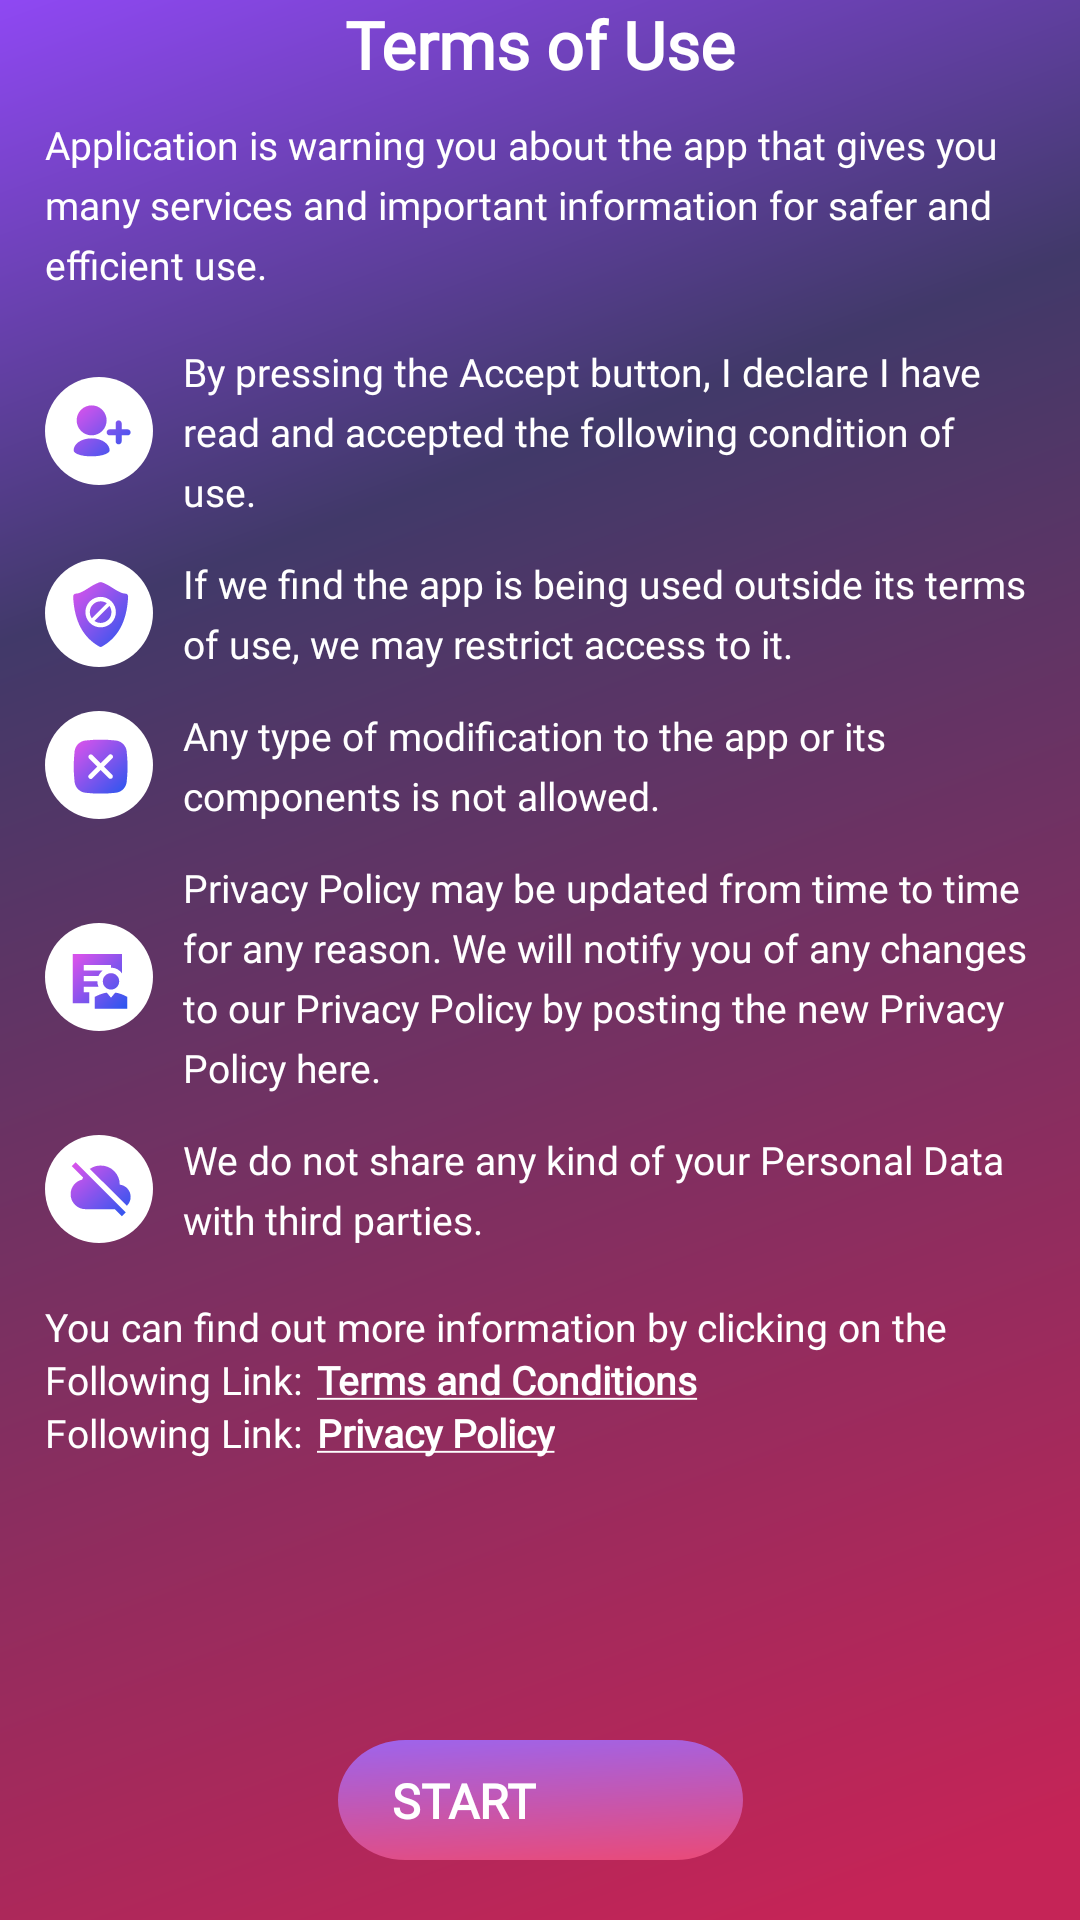

Here is an Android app screen rendered from its layout file. Give the layout XML and the strings, colors and styles it references.
<!-- AndroidManifest.xml: application theme Theme.NeonKeyboardNew -->
<!-- res/layout/activity_privacy_policy.xml -->
<?xml version="1.0" encoding="utf-8"?>
<androidx.constraintlayout.widget.ConstraintLayout xmlns:android="http://schemas.android.com/apk/res/android"
    xmlns:app="http://schemas.android.com/apk/res-auto"
    xmlns:tools="http://schemas.android.com/tools"
    android:layout_width="match_parent"
    android:layout_height="match_parent"
    android:background="@drawable/splash_background">

    <TextView
        android:id="@+id/tv_topheaer"
        android:layout_width="wrap_content"
        android:layout_height="wrap_content"
        android:layout_marginTop="@dimen/_40sdp"
        android:text="Terms of Use"
        android:textFontWeight="800"
        android:textSize="22sp"
        android:textColor="@color/white"
        android:fontFamily="@font/inter_medium"
        app:layout_constraintEnd_toEndOf="parent"
        app:layout_constraintHorizontal_bias="0.5"
        app:layout_constraintStart_toStartOf="parent"
        app:layout_constraintTop_toTopOf="parent" />

    <ScrollView
        android:layout_width="match_parent"
        android:layout_height="0dp"
        android:layout_marginHorizontal="15dp"
        android:layout_marginVertical="10dp"
        app:layout_constraintBottom_toTopOf="@+id/btn_next"
        app:layout_constraintEnd_toEndOf="parent"
        app:layout_constraintHorizontal_bias="0.5"
        app:layout_constraintStart_toStartOf="parent"
        app:layout_constraintTop_toBottomOf="@id/tv_topheaer" >


        <LinearLayout
            android:layout_width="match_parent"
            android:layout_height="match_parent"
            android:orientation="vertical">
            <TextView
                android:layout_width="match_parent"
                android:layout_height="wrap_content"
                android:text="@string/tmc_header"
                android:lineHeight="20dp"
                android:textSize="13sp"
                android:textColor="@color/white"
                android:fontFamily="@font/inter_medium"
/>

            <LinearLayout
                android:layout_width="match_parent"
                android:layout_height="wrap_content"
                android:orientation="horizontal"
                android:layout_marginTop="18dp">
                <ImageView
                    android:layout_width="36dp"
                    android:layout_height="36dp"
                    android:layout_gravity="center"
                    android:src="@drawable/privacy_1"/>
                <TextView
                    android:layout_width="match_parent"
                    android:layout_height="wrap_content"
                    android:text="@string/tmc_1"
                    android:layout_marginStart="10dp"
                    android:textColor="@color/white"
                    android:fontFamily="@font/inter_medium"
                    android:lineHeight="20dp"
                    android:textSize="13sp"/>
            </LinearLayout>

            <LinearLayout
                android:layout_width="match_parent"
                android:layout_height="wrap_content"
                android:orientation="horizontal"
                android:layout_marginTop="13dp">
                <ImageView
                    android:layout_width="36dp"
                    android:layout_height="36dp"
                    android:layout_gravity="center"
                    android:src="@drawable/privacy_2"/>
                <TextView
                    android:layout_width="match_parent"
                    android:layout_height="wrap_content"
                    android:text="@string/tmc_2"
                    android:layout_marginStart="10dp"
                    android:textColor="@color/white"
                    android:fontFamily="@font/inter_medium"
                    android:lineHeight="20dp"
                    android:textSize="13sp"/>
            </LinearLayout>
            <LinearLayout
                android:layout_width="match_parent"
                android:layout_height="wrap_content"
                android:orientation="horizontal"
                android:layout_marginTop="13dp">
                <ImageView
                    android:layout_width="36dp"
                    android:layout_height="36dp"
                    android:layout_gravity="center"
                    android:src="@drawable/privacy_3"/>
                <TextView
                    android:layout_width="match_parent"
                    android:layout_height="wrap_content"
                    android:text="@string/tmc_3"
                    android:layout_marginStart="10dp"
                    android:textColor="@color/white"
                    android:fontFamily="@font/inter_medium"
                    android:lineHeight="20dp"
                    android:textSize="13sp"/>
            </LinearLayout>
            <LinearLayout
                android:layout_width="match_parent"
                android:layout_height="wrap_content"
                android:orientation="horizontal"
                android:layout_marginTop="13dp">
                <ImageView
                    android:layout_width="36dp"
                    android:layout_height="36dp"
                    android:layout_gravity="center"
                    android:src="@drawable/privacy_4"/>
                <TextView
                    android:layout_width="match_parent"
                    android:layout_height="wrap_content"
                    android:text="@string/tmc_4"
                    android:layout_marginStart="10dp"
                    android:textColor="@color/white"
                    android:fontFamily="@font/inter_medium"
                    android:lineHeight="20dp"
                    android:textSize="13sp"/>
            </LinearLayout>
            <LinearLayout
                android:layout_width="match_parent"
                android:layout_height="wrap_content"
                android:orientation="horizontal"
                android:layout_marginTop="13dp">
                <ImageView
                    android:layout_width="36dp"
                    android:layout_height="36dp"
                    android:layout_gravity="center"
                    android:src="@drawable/privacy_5"/>
                <TextView
                    android:layout_width="match_parent"
                    android:layout_height="wrap_content"
                    android:text="@string/tmc_5"
                    android:layout_marginStart="10dp"
                    android:textColor="@color/white"
                    android:fontFamily="@font/inter_medium"
                    android:lineHeight="20dp"
                    android:textSize="13sp"/>
            </LinearLayout>

            <TextView
                android:layout_width="match_parent"
                android:layout_height="wrap_content"
                android:text="@string/tmc_footer_1"
                android:lineHeight="20dp"
                android:textSize="13sp"
                android:textColor="@color/white"
                android:fontFamily="@font/inter_medium"
                android:layout_marginTop="18dp"/>

            <LinearLayout
                android:layout_width="match_parent"
                android:layout_height="wrap_content"
                android:orientation="horizontal">
                <TextView
                    android:layout_width="wrap_content"
                    android:layout_height="wrap_content"
                    android:text="@string/tmc_link"
                    android:lineHeight="20dp"
                    android:textColor="@color/white"
                    android:fontFamily="@font/inter_medium"
                    android:textSize="13sp"/>
                <TextView
                    android:layout_width="wrap_content"
                    android:layout_height="wrap_content"
                    android:text="@string/tmc_uselink"
                    android:textColor="@color/white"
                    android:fontFamily="@font/inter_medium"
                    android:layout_marginStart="5dp"
                    android:lineHeight="20dp"
                    android:textSize="13sp"/>
            </LinearLayout>
            <LinearLayout
                android:layout_width="match_parent"
                android:layout_height="wrap_content"
                android:orientation="horizontal">
                <TextView
                    android:layout_width="wrap_content"
                    android:layout_height="wrap_content"
                    android:text="@string/tmc_link"
                    android:textColor="@color/white"
                    android:fontFamily="@font/inter_medium"
                    android:lineHeight="20dp"
                    android:textSize="13sp"/>
                <TextView
                    android:layout_width="wrap_content"
                    android:layout_height="wrap_content"
                    android:text="@string/tmc_useprivacy"
                    android:layout_marginStart="5dp"
                    android:textColor="@color/white"
                    android:fontFamily="@font/inter_medium"
                    android:lineHeight="20dp"
                    android:textSize="13sp"/>
            </LinearLayout>

        </LinearLayout>
    </ScrollView>


    <androidx.constraintlayout.widget.ConstraintLayout
        android:id="@id/btn_next"
        android:layout_width="135dp"
        android:layout_height="wrap_content"
        android:background="@drawable/button_bg"
        android:paddingHorizontal="10dp"
        android:paddingVertical="6dp"
        android:layout_marginBottom="20dp"
        app:layout_constraintBottom_toBottomOf="parent"
        app:layout_constraintEnd_toEndOf="parent"
        app:layout_constraintHorizontal_bias="0.5"
        app:layout_constraintStart_toStartOf="parent">


        <TextView
            android:layout_width="wrap_content"
            android:layout_height="wrap_content"
            android:fontFamily="@font/inter_bold"
            android:text="Start"
            android:textAllCaps="true"
            android:textColor="@color/white"
            android:textSize="16sp"
            android:textStyle="bold"
            app:layout_constraintBottom_toBottomOf="parent"
            app:layout_constraintEnd_toStartOf="@+id/imageView3"
            app:layout_constraintStart_toStartOf="parent"
            app:layout_constraintTop_toTopOf="parent" />


        <ImageView
            android:id="@+id/imageView3"
            android:layout_width="51dp"
            android:layout_height="28dp"
            android:src="@drawable/right_arrow"
            app:layout_constraintBottom_toBottomOf="parent"
            app:layout_constraintEnd_toEndOf="parent"
            app:layout_constraintTop_toTopOf="parent" />


    </androidx.constraintlayout.widget.ConstraintLayout>





</androidx.constraintlayout.widget.ConstraintLayout>
<!-- resources referenced by this layout -->
<resources>
  <!-- drawable button_bg (drawable) -->
  <vector android:height="50dp" android:viewportHeight="45"
      android:viewportWidth="135" android:width="150dp"
      xmlns:aapt="http://schemas.android.com/aapt" xmlns:android="http://schemas.android.com/apk/res/android">
      <path android:pathData="M22.5,0L112.5,0A22.5,22.5 0,0 1,135 22.5L135,22.5A22.5,22.5 0,0 1,112.5 45L22.5,45A22.5,22.5 0,0 1,0 22.5L0,22.5A22.5,22.5 0,0 1,22.5 0z">
          <aapt:attr name="android:fillColor">
              <gradient android:endX="3.5" android:endY="51.66"
                  android:startX="0" android:startY="0" android:type="linear">
                  <item android:color="#FF9D64ED" android:offset="0"/>
                  <item android:color="#FFE74B7C" android:offset="1"/>
              </gradient>
          </aapt:attr>
      </path>
  </vector>
  <!-- drawable splash_background (drawable) -->
  <vector xmlns:android="http://schemas.android.com/apk/res/android"
      xmlns:aapt="http://schemas.android.com/aapt"
      android:width="360dp"
      android:height="800dp"
      android:viewportWidth="360"
      android:viewportHeight="800">
    <path
        android:pathData="M0,0h360v800h-360z">
      <aapt:attr name="android:fillColor">
        <gradient 
            android:startX="0"
            android:startY="0"
            android:endX="346"
            android:endY="766.5"
            android:type="linear">
          <item android:offset="0" android:color="#FF8F48F3"/>
          <item android:offset="0.29" android:color="#FF413969"/>
          <item android:offset="1" android:color="#FFC52457"/>
        </gradient>
      </aapt:attr>
    </path>
  </vector>
  <string name="tmc_1">By pressing the Accept button, I declare I have read and accepted the following condition of use.</string>
  <string name="tmc_2">If we find the app is being used outside its terms of use, we may restrict access to it.</string>
  <string name="tmc_3">Any type of modification to the app or its components is not allowed.</string>
  <string name="tmc_4">Privacy Policy may be updated from time to time for any reason. We will notify you of any changes to our Privacy Policy by posting the new Privacy Policy here.</string>
  <string name="tmc_5">We do not share any kind of your Personal Data with third parties.</string>
  <string name="tmc_footer_1">You can find out more information by clicking on the</string>
  <string name="tmc_header">Application is warning you about the app that gives you many services and important information for safer and efficient use.</string>
  <string name="tmc_link">Following Link:</string>
  <string name="tmc_uselink"><b><u>Terms and Conditions</u></b></string>
  <string name="tmc_useprivacy"><b><u>Privacy Policy</u></b></string>
  <!-- not gathered from this repository: default colours our renderer supplied (Android Studio template values) -->
  <color name="white">#FFFFFFFF</color>
</resources>
